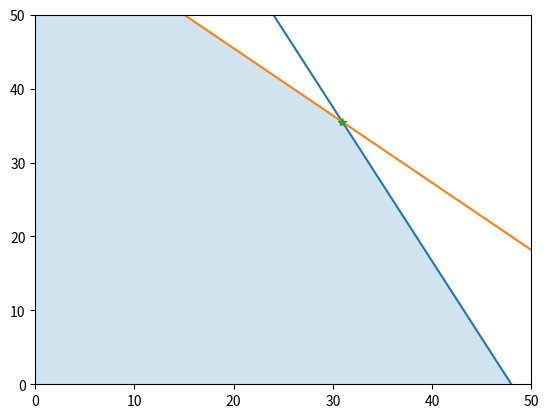

Write the Python code that produced this figure.
import matplotlib.pyplot as plt
import numpy as np
from scipy import optimize

f_min = np.array([-1, -1], dtype=float)
a_dec = np.array([
    [50, 24],
    [30, 33],
], dtype=float)
b_dec = np.array([2400, 2100], dtype=float)

ans = optimize.linprog(c=f_min, A_ub=a_dec, b_ub=b_dec)
sol = ans.x

print("La solución del problema es " + str(sol))

x = np.linspace(0, 50, 100)
y1 = 100-(50/24)*x
y2 = (700/11)-(10/11)*x
curva = np.minimum(y1, y2)

plt.plot(x, y1)
plt.plot(x, y2)
plt.fill_between(x, curva, alpha=0.2)
plt.plot(sol[0], sol[1], '*')
plt.xlim([0, 50])
plt.ylim([0, 50])
plt.show()
